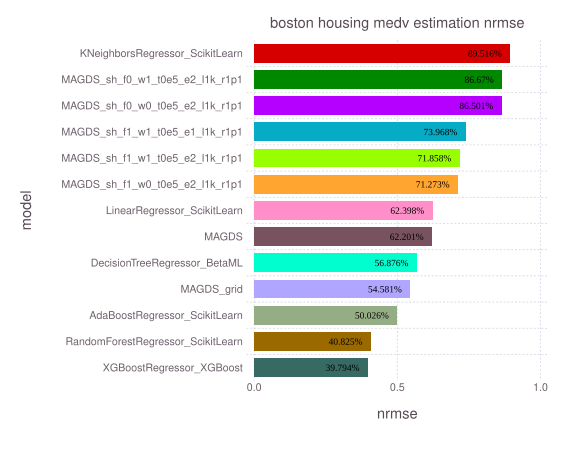

Source data for this figure (header and first rows):
model, nrmse, time, memory
KNeighborsRegressor_ScikitLearn, 0.8952, 0.0329, 402080
MAGDS_sh_f0_w1_t0e5_e2_l1k_r1p1, 0.8667, 0.03412, 40
MAGDS_sh_f0_w0_t0e5_e2_l1k_r1p1, 0.865, 0.03168, 40
MAGDS_sh_f1_w1_t0e5_e1_l1k_r1p1, 0.7397, 0.1575, 40
MAGDS_sh_f1_w1_t0e5_e2_l1k_r1p1, 0.7186, 0.1883, 40
MAGDS_sh_f1_w0_t0e5_e2_l1k_r1p1, 0.7127, 0.1529, 40
LinearRegressor_ScikitLearn, 0.624, 0.007994, 400448
MAGDS, 0.622, 0.1869, 40
DecisionTreeRegressor_BetaML, 0.5688, 0.06388, 47040240
MAGDS_grid, 0.5458, 0.1715, 40
AdaBoostRegressor_ScikitLearn, 0.5003, 0.1655, 401264
RandomForestRegressor_ScikitLearn, 0.4083, 0.4331, 408664
XGBoostRegressor_XGBoost, 0.3979, 0.1622, 484568
